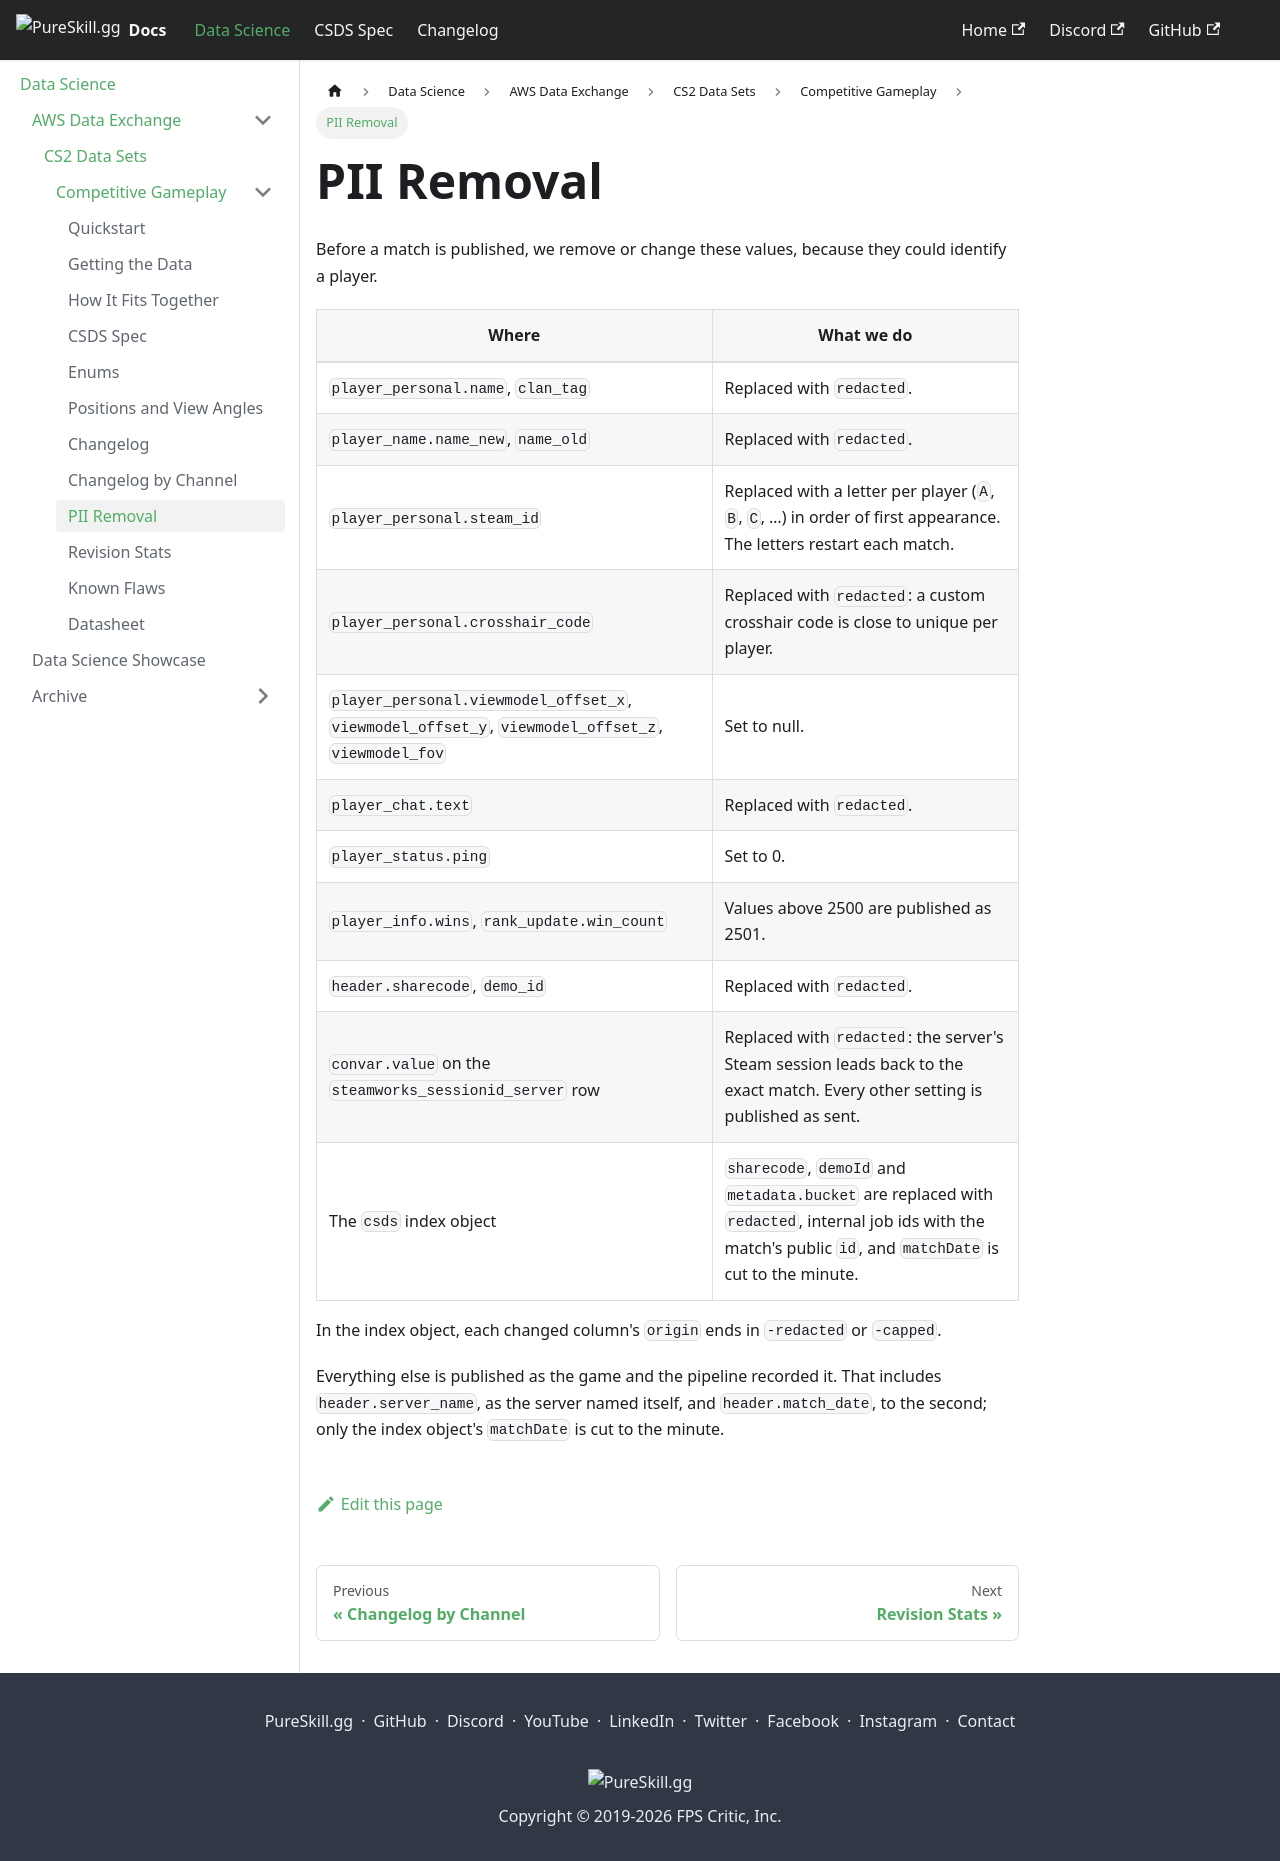

repository: pureskillgg/docs · page: datascience/adx/cs2/csds/pii-removal/index.html · generator: docusaurus

---
sidebar_label: PII Removal
sidebar_position: 4
description: What we remove or change in the published data so it does not carry players' personal information.
---

# PII Removal

Before a match is published, we remove or change these values, because they
could identify a player.

| Where                                                                                             | What we do                                                                                                                                                     |
| ------------------------------------------------------------------------------------------------- | -------------------------------------------------------------------------------------------------------------------------------------------------------------- |
| `player_personal.name`, `clan_tag`                                                                | Replaced with `redacted`.                                                                                                                                      |
| `player_name.name_new`, `name_old`                                                                | Replaced with `redacted`.                                                                                                                                      |
| `player_personal.steam_id`                                                                        | Replaced with a letter per player (`A`, `B`, `C`, …) in order of first appearance. The letters restart each match.                                             |
| `player_personal.crosshair_code`                                                                  | Replaced with `redacted`: a custom crosshair code is close to unique per player.                                                                               |
| `player_personal.viewmodel_offset_x`, `viewmodel_offset_y`, `viewmodel_offset_z`, `viewmodel_fov` | Set to null.                                                                                                                                                   |
| `player_chat.text`                                                                                | Replaced with `redacted`.                                                                                                                                      |
| `player_status.ping`                                                                              | Set to 0.                                                                                                                                                      |
| `player_info.wins`, `rank_update.win_count`                                                       | Values above 2500 are published as 2501.                                                                                                                       |
| `header.sharecode`, `demo_id`                                                                     | Replaced with `redacted`.                                                                                                                                      |
| `convar.value` on the `steamworks_sessionid_server` row                                           | Replaced with `redacted`: the server's Steam session leads back to the exact match. Every other setting is published as sent.                                  |
| The `csds` index object                                                                           | `sharecode`, `demoId` and `metadata.bucket` are replaced with `redacted`, internal job ids with the match's public `id`, and `matchDate` is cut to the minute. |

In the index object, each changed column's `origin` ends in `-redacted` or
`-capped`.

Everything else is published as the game and the pipeline recorded it. That
includes `header.server_name`, as the server named itself, and
`header.match_date`, to the second; only the index object's `matchDate` is cut
to the minute.
